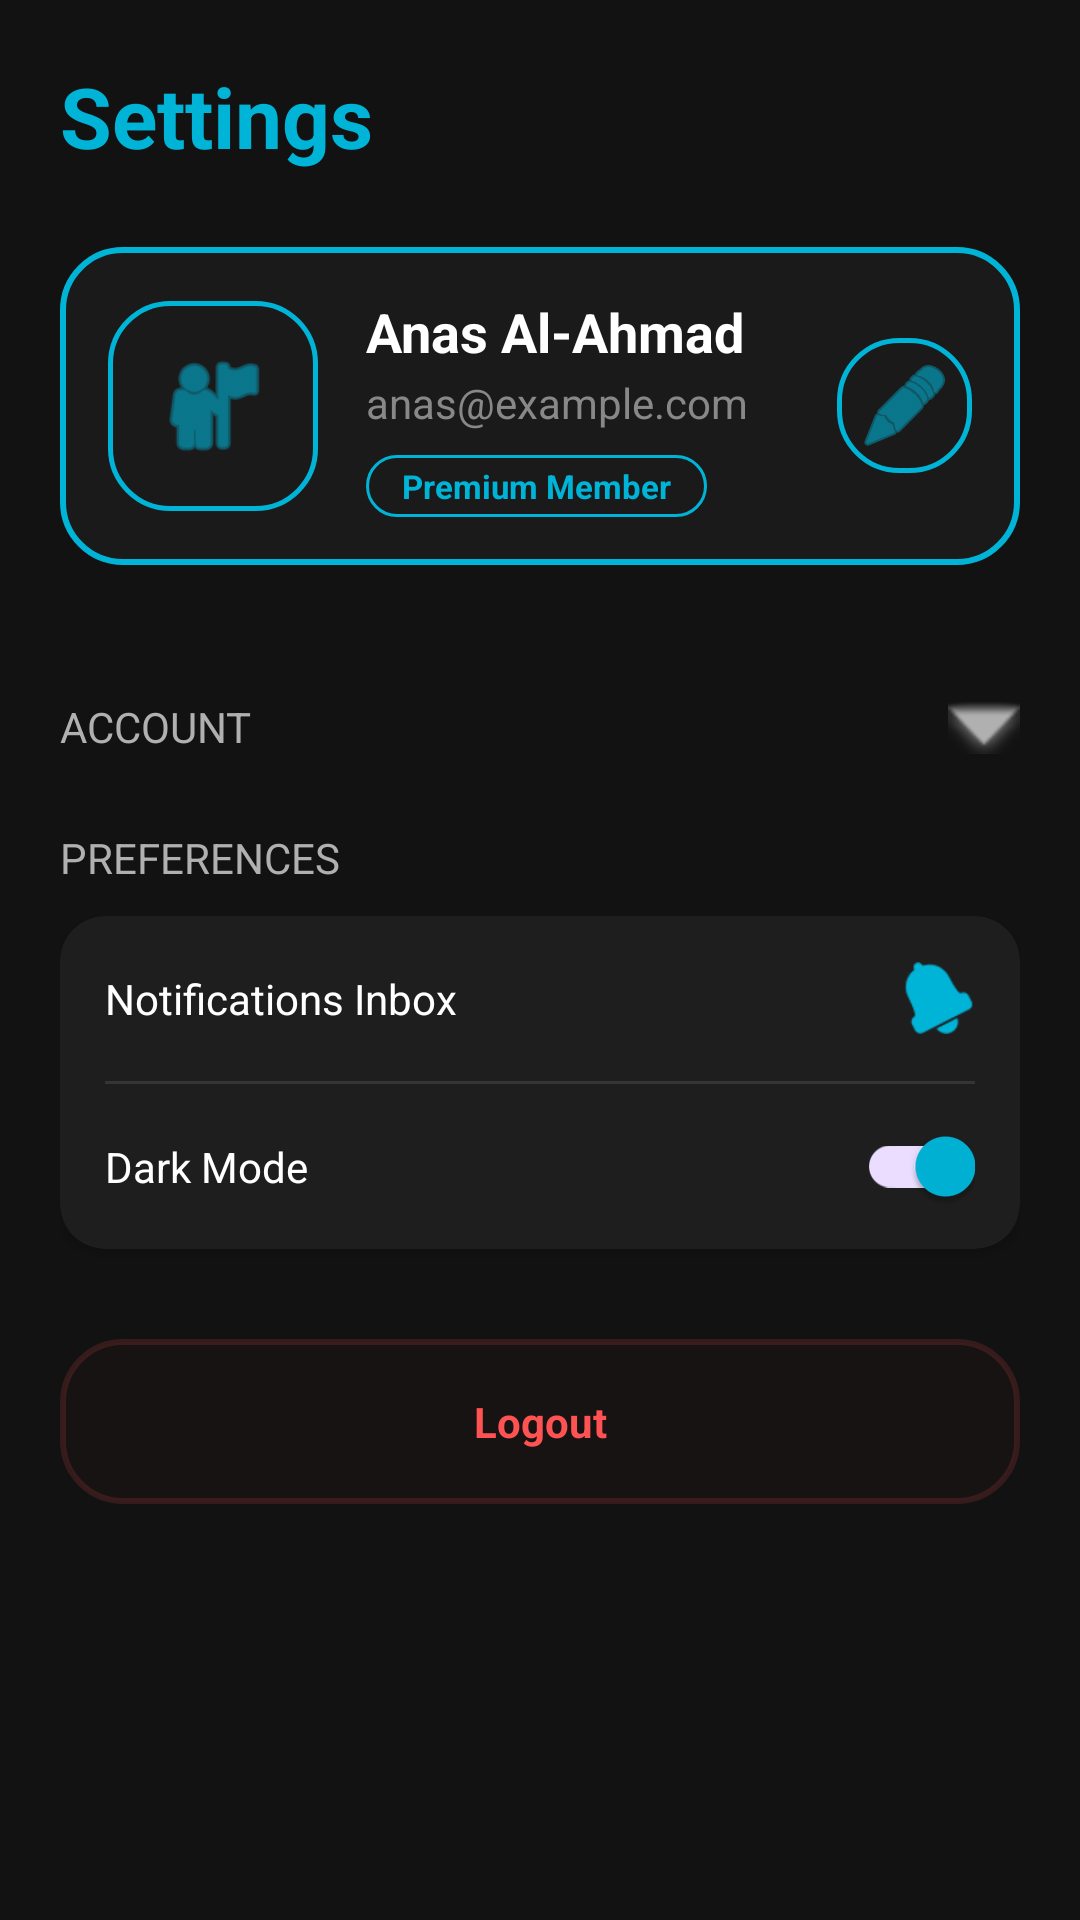

Here is an Android app screen rendered from its layout file. Give the layout XML and the strings, colors and styles it references.
<!-- AndroidManifest.xml: application theme Theme.Mid -->
<!-- res/layout/activity_settings.xml -->
<?xml version="1.0" encoding="utf-8"?>
<ScrollView xmlns:android="http://schemas.android.com/apk/res/android"
    xmlns:app="http://schemas.android.com/apk/res-auto"
    android:layout_width="match_parent"
    android:layout_height="match_parent"
    android:background="@color/dark_bg"
    android:fillViewport="true">

    <LinearLayout
        android:layout_width="match_parent"
        android:layout_height="wrap_content"
        android:orientation="vertical"
        android:padding="20dp">

        <TextView
            android:layout_width="wrap_content"
            android:layout_height="wrap_content"
            android:text="Settings"
            android:textColor="@color/neon_blue"
            android:textSize="28sp"
            android:textStyle="bold"
            android:layout_marginBottom="25dp"/>

        <RelativeLayout
            android:id="@+id/userProfileCard"
            android:layout_width="match_parent"
            android:layout_height="wrap_content"
            android:background="@drawable/neon_card_bg"
            android:padding="16dp"
            android:layout_marginBottom="30dp">

            <FrameLayout
                android:id="@+id/avatarFrame"
                android:layout_width="70dp"
                android:layout_height="70dp"
                android:layout_alignParentStart="true"
                android:layout_centerVertical="true"
                android:background="@drawable/neon_circle_border">

                <ImageView
                    android:id="@+id/imgProfileAvatar"
                    android:layout_width="match_parent"
                    android:layout_height="match_parent"
                    android:src="@android:drawable/ic_menu_myplaces"
                    android:padding="15dp"
                    app:tint="@color/neon_blue" />
            </FrameLayout>

            <LinearLayout
                android:layout_width="wrap_content"
                android:layout_height="wrap_content"
                android:orientation="vertical"
                android:layout_toEndOf="@id/avatarFrame"
                android:layout_centerVertical="true"
                android:layout_marginStart="16dp">

                <TextView
                    android:id="@+id/tvUserName"
                    android:layout_width="wrap_content"
                    android:layout_height="wrap_content"
                    android:text="Anas Al-Ahmad"
                    android:textColor="@color/white"
                    android:textSize="18sp"
                    android:textStyle="bold" />

                <TextView
                    android:id="@+id/tvUserEmail"
                    android:layout_width="wrap_content"
                    android:layout_height="wrap_content"
                    android:text="anas@example.com"
                    android:textColor="#888888"
                    android:textSize="14sp"
                    android:layout_marginTop="2dp" />

                <TextView
                    android:layout_width="wrap_content"
                    android:layout_height="wrap_content"
                    android:text="Premium Member"
                    android:textColor="@color/neon_blue"
                    android:textSize="11sp"
                    android:paddingHorizontal="12dp"
                    android:paddingVertical="3dp"
                    android:layout_marginTop="8dp"
                    android:textStyle="bold"
                    android:background="@drawable/neon_status_bg" />
            </LinearLayout>

            <ImageButton
                android:id="@+id/btnEditProfileTop"
                android:layout_width="45dp"
                android:layout_height="45dp"
                android:layout_alignParentEnd="true"
                android:layout_centerVertical="true"
                android:background="@drawable/neon_circle_border"
                android:src="@android:drawable/ic_menu_edit"
                app:tint="@color/neon_blue"
                android:padding="10dp"
                android:contentDescription="@null" />

        </RelativeLayout>

        <RelativeLayout
            android:id="@+id/layoutAccountHeader"
            android:layout_width="match_parent"
            android:layout_height="wrap_content"
            android:minHeight="48dp"
            android:clickable="true"
            android:focusable="true"
            android:paddingVertical="8dp">

            <ImageView
                android:id="@+id/imgAccountArrow"
                android:layout_width="24dp"
                android:layout_height="24dp"
                android:layout_alignParentEnd="true"
                android:layout_centerVertical="true"
                android:src="@android:drawable/arrow_down_float"
                app:tint="@color/text_gray" />

            <TextView
                android:layout_width="wrap_content"
                android:layout_height="wrap_content"
                android:layout_centerVertical="true"
                android:text="ACCOUNT"
                android:textColor="@color/text_gray"
                android:textSize="14sp"
                android:textAllCaps="true" />
        </RelativeLayout>

        <androidx.cardview.widget.CardView
            android:id="@+id/cardAccountDetails"
            android:layout_width="match_parent"
            android:layout_height="wrap_content"
            android:visibility="gone"
            app:cardBackgroundColor="@color/card_bg"
            app:cardCornerRadius="15dp"
            android:layout_marginBottom="20dp">

            <LinearLayout
                android:layout_width="match_parent"
                android:layout_height="wrap_content"
                android:orientation="vertical">

                <TextView
                    android:id="@+id/settingChangePhoto"
                    style="@style/SettingItemStyle"
                    android:layout_width="match_parent"
                    android:layout_height="wrap_content"
                    android:text="Edit Profile Photo"
                    app:drawableStartCompat="@android:drawable/ic_menu_camera" />

                <View style="@style/SettingDividerStyle" />

                <TextView
                    android:id="@+id/settingEditName"
                    style="@style/SettingItemStyle"
                    android:layout_width="match_parent"
                    android:layout_height="wrap_content"
                    android:text="Edit Username"
                    app:drawableStartCompat="@android:drawable/ic_menu_edit" />
            </LinearLayout>
        </androidx.cardview.widget.CardView>

        <TextView
            android:layout_width="wrap_content"
            android:layout_height="wrap_content"
            android:text="PREFERENCES"
            android:textColor="@color/text_gray"
            android:textSize="14sp"
            android:textAllCaps="true"
            android:layout_marginBottom="10dp"
            android:layout_marginTop="10dp"/>

        <androidx.cardview.widget.CardView
            android:layout_width="match_parent"
            android:layout_height="wrap_content"
            app:cardBackgroundColor="@color/card_bg"
            app:cardCornerRadius="15dp"
            android:layout_marginBottom="20dp">

            <LinearLayout
                android:layout_width="match_parent"
                android:layout_height="wrap_content"
                android:orientation="vertical">

                <RelativeLayout
                    android:id="@+id/btnNotificationPage"
                    android:layout_width="match_parent"
                    android:layout_height="55dp"
                    android:paddingHorizontal="15dp">

                    <ImageView
                        android:layout_width="24dp"
                        android:layout_height="24dp"
                        android:layout_alignParentEnd="true"
                        android:layout_centerVertical="true"
                        android:src="@android:drawable/ic_popup_reminder"
                        app:tint="@color/neon_blue" />

                    <TextView
                        android:layout_width="wrap_content"
                        android:layout_height="wrap_content"
                        android:layout_centerVertical="true"
                        android:text="Notifications Inbox"
                        android:textColor="@color/white" />
                </RelativeLayout>

                <View style="@style/SettingDividerStyle" />

                <RelativeLayout
                    android:layout_width="match_parent"
                    android:layout_height="55dp"
                    android:paddingHorizontal="15dp">

                    <androidx.appcompat.widget.SwitchCompat
                        android:id="@+id/switchDarkMode"
                        android:layout_width="wrap_content"
                        android:layout_height="wrap_content"
                        android:layout_alignParentEnd="true"
                        android:layout_centerVertical="true"
                        android:checked="true"
                        app:thumbTint="@color/neon_blue" />

                    <TextView
                        android:layout_width="wrap_content"
                        android:layout_height="wrap_content"
                        android:layout_centerVertical="true"
                        android:text="Dark Mode"
                        android:textColor="@color/white" />
                </RelativeLayout>
            </LinearLayout>
        </androidx.cardview.widget.CardView>

        <TextView
            android:id="@+id/btnLogout"
            android:layout_width="match_parent"
            android:layout_height="55dp"
            android:background="@drawable/card_neon_border"
            android:text="Logout"
            android:textColor="#FF5252"
            android:gravity="center"
            android:textStyle="bold"
            android:layout_marginTop="10dp"
            android:backgroundTint="#26FF5252" />

    </LinearLayout>
</ScrollView>
<!-- resources referenced by this layout -->
<resources>
  <color name="card_bg">#1E1E1E</color>
  <color name="dark_bg">#121212</color>
  <color name="neon_blue">#00B4D8</color>
  <color name="text_gray">#B0B0B0</color>
  <color name="white">#FFFFFFFF</color>
  <!-- drawable card_neon_border (drawable) -->
  <?xml version="1.0" encoding="utf-8"?>
  <shape xmlns:android="http://schemas.android.com/apk/res/android">
      <solid android:color="#22FFFFFF" /> <stroke
      android:width="2dp"
      android:color="@color/neon_blue" /> <corners android:radius="20dp" />
  </shape>
  <!-- drawable neon_card_bg (drawable) -->
  <?xml version="1.0" encoding="utf-8"?>
  <shape xmlns:android="http://schemas.android.com/apk/res/android">
  
      <solid android:color="#1A1A1A" />
  
      <stroke
          android:width="2dp"
          android:color="@color/neon_blue" />
  
      <corners android:radius="20dp" />
  
  </shape>
  <!-- drawable neon_circle_border (drawable) -->
  <shape xmlns:android="http://schemas.android.com/apk/res/android">
      <solid android:color="#1A1A1A" /> <stroke android:width="1.5dp" android:color="@color/neon_blue" /> <corners android:radius="20dp" />
  </shape>
  <!-- drawable neon_status_bg (drawable) -->
  <shape xmlns:android="http://schemas.android.com/apk/res/android">
      <stroke android:width="1dp" android:color="@color/neon_blue" />
      <corners android:radius="15dp" />
  </shape>
  <style name="SettingDividerStyle">
          <item name="android:layout_width">match_parent</item>
          <item name="android:layout_height">1dp</item>
          <item name="android:background">#1AFFFFFF</item>
          <item name="android:layout_marginStart">15dp</item>
          <item name="android:layout_marginEnd">15dp</item>
      </style>
  <style name="SettingItemStyle">
          <item name="android:layout_width">match_parent</item>
          <item name="android:layout_height">55dp</item>
          <item name="android:gravity">center_vertical</item>
          <item name="android:paddingStart">15dp</item>
          <item name="android:paddingEnd">15dp</item>
          <item name="android:drawablePadding">15dp</item>
          <item name="android:textColor">@color/white</item>
          <item name="android:background">?attr/selectableItemBackground</item>
          <item name="android:drawableTint" tools:targetApi="m">@color/neon_blue</item>
      </style>
  <style name="Theme.Mid" parent="Base.Theme.Mid" />
  <style name="Base.Theme.Mid" parent="Theme.Material3.DayNight.NoActionBar">
          <item name="colorPrimary">@color/neon_blue</item>
          <item name="android:windowBackground">@color/dark_bg</item>
          <item name="android:textColorPrimary">@color/white</item>
          <item name="android:textColorSecondary">@color/text_gray</item>
          <item name="colorSurface">@color/surface_dark</item>
      </style>
  <color name="surface_dark">#1E1E1E</color>
</resources>
